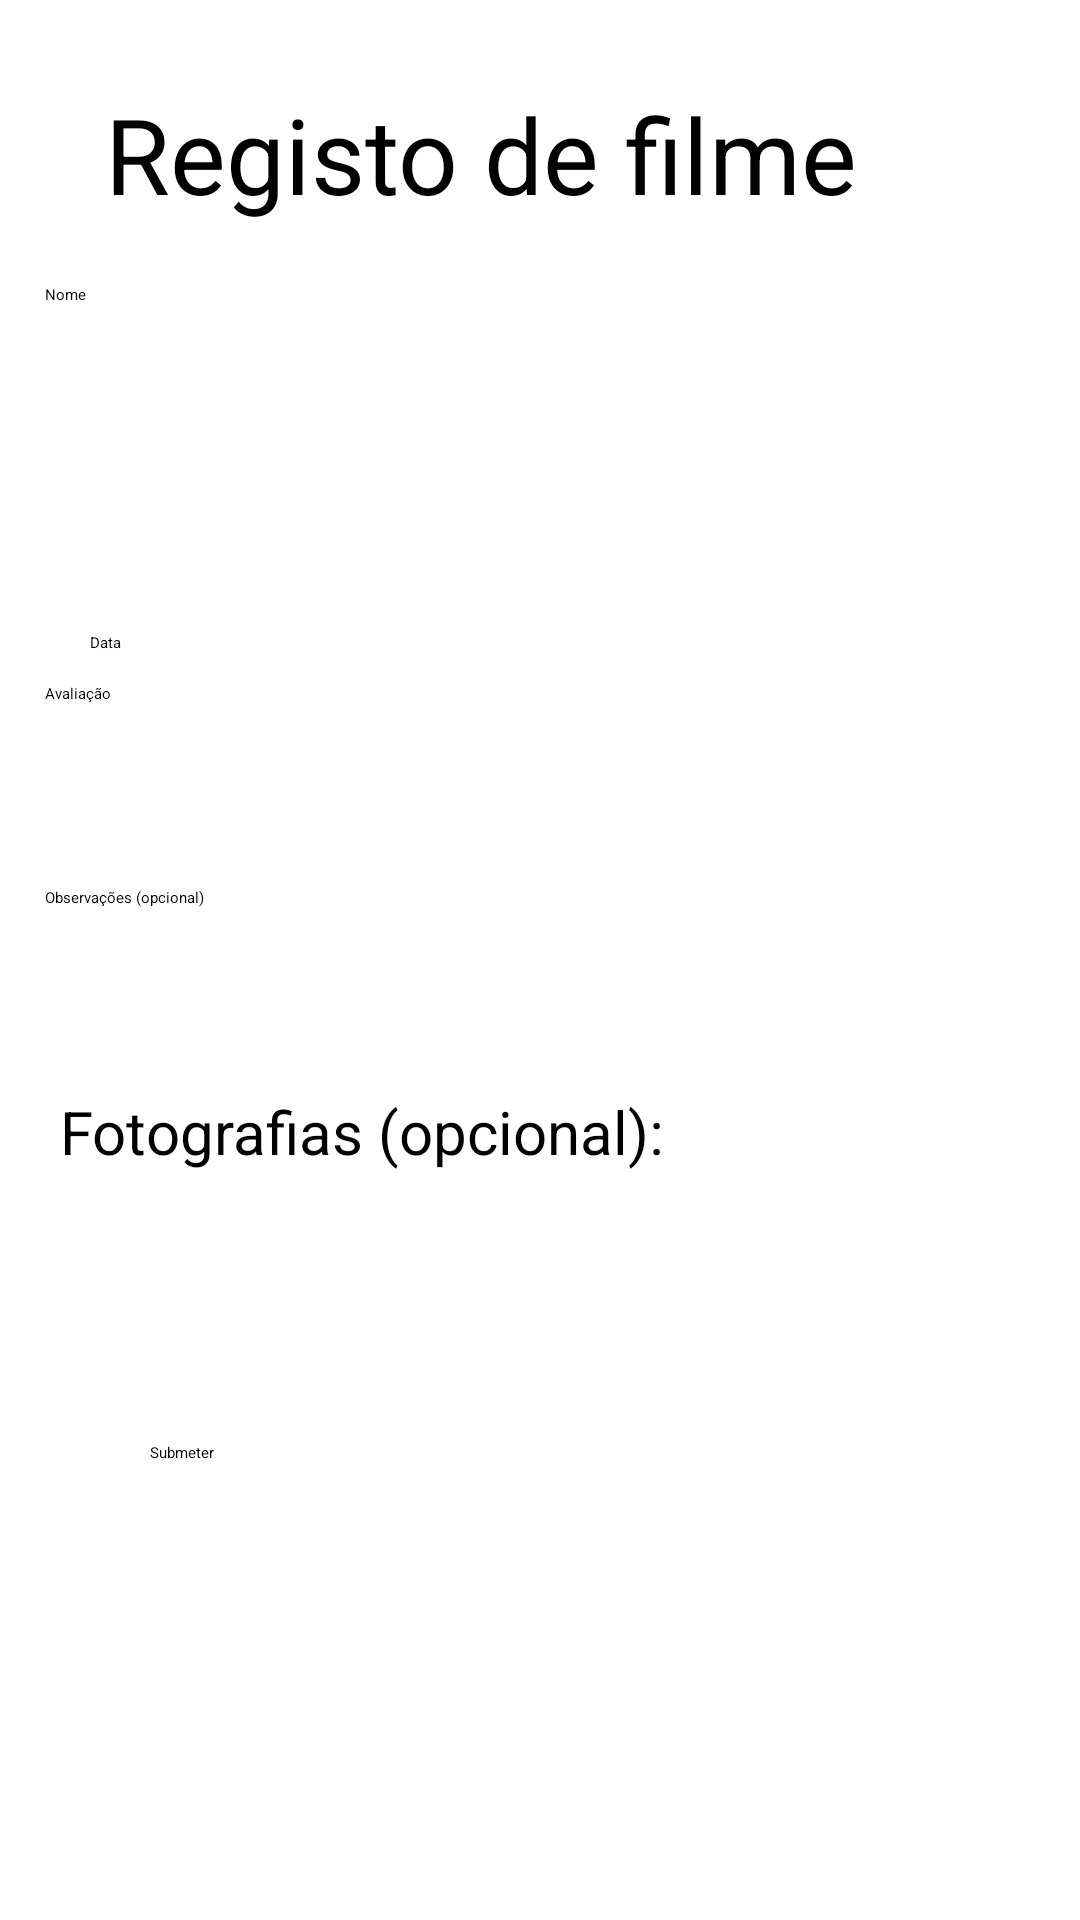

The Android layout XML behind this screen, and the referenced resources:
<!-- AndroidManifest.xml: application theme Theme.21805799_2023 -->
<!-- res/layout/fragment_movie_form.xml -->
<?xml version="1.0" encoding="utf-8"?>
<LinearLayout
    xmlns:android="http://schemas.android.com/apk/res/android"
    xmlns:app="http://schemas.android.com/apk/res-auto"
    android:layout_width="match_parent"
    android:layout_height="match_parent"
    android:layout_marginTop="10dp"
    android:layout_marginStart="10dp"
    android:orientation="vertical">

    <TextView
        android:id="@+id/title"
        android:layout_width="wrap_content"
        android:layout_height="wrap_content"
        android:layout_marginTop="28dp"
        android:layout_marginStart="35dp"
        android:text="@string/form_title"
        android:textColor="@color/black"
        android:textSize="35sp"/>

    <EditText
        android:id="@+id/name"
        android:layout_width="wrap_content"
        android:layout_height="wrap_content"
        android:layout_marginStart="15dp"
        android:layout_marginTop="20dp"
        android:ems="10"
        android:hint="@string/nameHint"
        android:minHeight="48dp" />

    <Spinner
        android:id="@+id/spinner"
        android:layout_width="match_parent"
        android:layout_height="wrap_content"
        android:layout_margin="10dp"
        android:hint="@string/cinema_text"
        android:minHeight="48dp" />

    <Button
        android:id="@+id/date_button"
        android:layout_width="match_parent"
        android:layout_height="wrap_content"
        android:layout_centerInParent="true"
        android:layout_marginHorizontal="30dp"
        android:text="@string/date"
        android:textAllCaps="false" />

    <EditText
        android:id="@+id/evaluation"
        android:layout_width="wrap_content"
        android:layout_height="wrap_content"
        android:layout_marginStart="15dp"
        android:layout_marginTop="10dp"
        android:inputType="number"
        android:ems="10"
        android:hint="@string/evaluation_hint"
        android:minHeight="48dp" />

    <EditText
        android:id="@+id/observations"
        android:layout_width="365dp"
        android:layout_height="wrap_content"
        android:layout_marginStart="15dp"
        android:layout_marginTop="20dp"
        android:autofillHints="@string/observations"
        android:ems="10"
        android:hint="@string/observations"
        android:maxLength="200"
        android:minHeight="48dp" />

    <TextView
        android:id="@+id/text_pictures"
        android:layout_width="wrap_content"
        android:layout_height="wrap_content"
        android:layout_marginTop="20dp"
        android:layout_marginStart="20dp"
        android:text="@string/pictures"
        android:textColor="@color/black"
        android:textSize="20sp"/>




    <ImageView
        android:id="@+id/image"
        android:layout_width="75dp"
        android:layout_height="50dp"
        android:layout_marginStart="10dp"
        android:layout_marginTop="20dp"
        android:src="@mipmap/upload">

    </ImageView>


    <LinearLayout
        android:layout_width="wrap_content"
        android:layout_height="wrap_content"
        android:orientation="horizontal">
        <Button
            android:id="@+id/submit_button"
            android:layout_width="wrap_content"
            android:layout_height="wrap_content"
            android:layout_marginStart="50dp"
            android:layout_marginTop="20dp"
            android:backgroundTint="@color/gray"
            android:text="@string/submit" />


    </LinearLayout>



</LinearLayout>
<!-- resources referenced by this layout -->
<resources>
  <string name="cinema_text">Escolher cinema</string>
  <string name="date">Data</string>
  <string name="evaluation_hint">Avaliação</string>
  <string name="form_title">Registo de filme</string>
  <string name="nameHint">Nome</string>
  <string name="observations">Observações (opcional)</string>
  <string name="pictures">Fotografias (opcional):</string>
  <string name="submit">Submeter</string>
  <style name="Theme.21805799_2023" parent="Theme.MaterialComponents.DayNight.NoActionBar">
          
          <item name="colorPrimary">@color/purple_500</item>
          <item name="colorPrimaryVariant">@color/purple_700</item>
          <item name="colorOnPrimary">@color/white</item>
          
          <item name="colorSecondary">@color/teal_200</item>
          <item name="colorSecondaryVariant">@color/teal_700</item>
          <item name="colorOnSecondary">#FAE4A2</item>
          
          <item name="android:statusBarColor" tools:targetApi="l">?attr/colorPrimaryVariant</item>
          
          <item name="android:textSize">15sp</item><item name="windowActionBar">false</item>
          <item name="windowNoTitle">true</item>
      </style>
  <!-- not gathered from this repository: default colours our renderer supplied (Android Studio template values) -->
  <color name="purple_500">#FF6200EE</color>
  <color name="purple_700">#FF3700B3</color>
  <color name="teal_200">#FF03DAC5</color>
  <color name="teal_700">#FF018786</color>
  <color name="black">#FF000000</color>
  <color name="white">#FFFFFFFF</color>
</resources>
